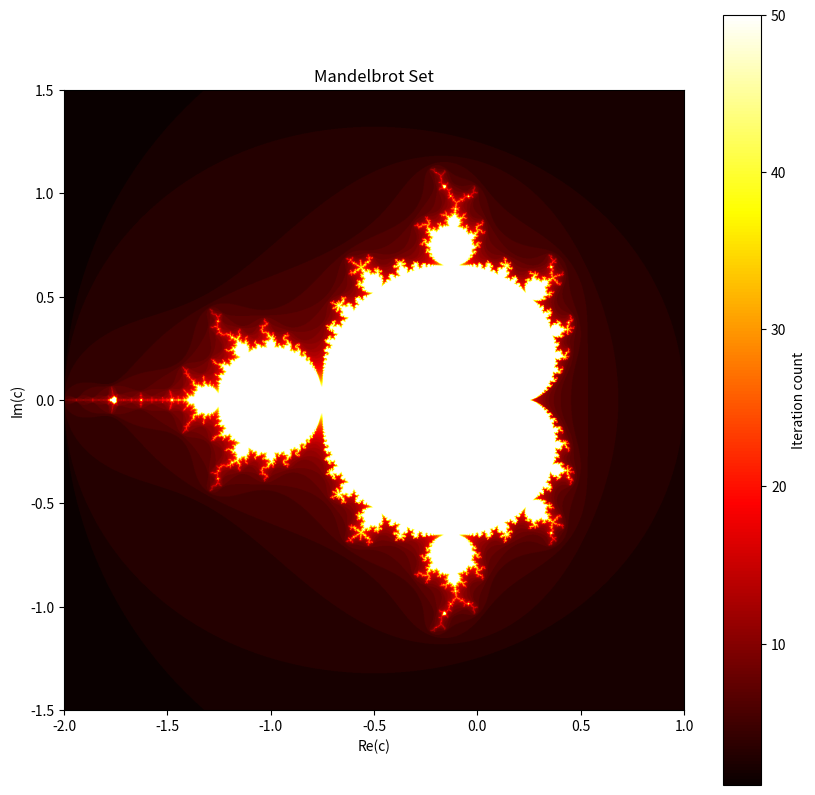

Generate this figure with matplotlib:
#!/usr/bin/env python3
# -*- coding: utf-8 -*-
"""
Created on Mon Jan 20 21:09:51 2025

[redacted]
"""

import numpy as np
import matplotlib.pyplot as plt
import time


def mandelbrot(c, max_iter):
    """
    Determine if a point c in the complex plane is in the Mandelbrot set.

    Parameters:
        c (complex): A complex number representing a point in the complex plane.
        max_iter (int): The maximum number of iterations to determine divergence.

    Returns:
        int: The number of iterations before divergence, or max_iter if the point does not diverge.
    """
    z = 0
    for i in range(max_iter):
        if abs(z) > 2:
            return i
        z = z * z + c
    return max_iter

def generate_mandelbrot(xmin, xmax, ymin, ymax, width, height, max_iter):
    """
    Generate the Mandelbrot set.

    Parameters:
        xmin, xmax, ymin, ymax (float): Bounds of the complex plane.
        width, height (int): Dimensions of the output image.
        max_iter (int): The maximum number of iterations.

    Returns:
        np.ndarray: A 2D array of iteration counts.
    """
    real = np.linspace(xmin, xmax, width)
    imag = np.linspace(ymin, ymax, height)
    mandelbrot_set = np.empty((height, width))

    for i, re in enumerate(real):
        # print('i=',i)
        for j, im in enumerate(imag):
            c = complex(re, im)
            mandelbrot_set[j, i] = mandelbrot(c, max_iter)

    return mandelbrot_set

def plot_mandelbrot(mandelbrot_set, xmin, xmax, ymin, ymax):
    """
    Plot the Mandelbrot set.

    Parameters:
        mandelbrot_set (np.ndarray): A 2D array of iteration counts.
        xmin, xmax, ymin, ymax (float): Bounds of the complex plane.
    """
    plt.figure(figsize=(10, 10))
    plt.imshow(mandelbrot_set, extent=[xmin, xmax, ymin, ymax], cmap="hot", origin="lower")
    plt.colorbar(label="Iteration count")
    plt.xlabel("Re(c)")
    plt.ylabel("Im(c)")
    plt.title("Mandelbrot Set")
    plt.show()

# Parameters
xmin, xmax, ymin, ymax = -2.0, 1.0, -1.5, 1.5
width, height = 1600, 1600
max_iter = 50

start_time = time.time()

# Generate and plot the Mandelbrot set
mandelbrot_set = generate_mandelbrot(xmin, xmax, ymin, ymax, width, height, max_iter)
end_time = time.time()
elapsed_time = end_time - start_time
print(f"Elapsed time: {elapsed_time} seconds")
plot_mandelbrot(mandelbrot_set, xmin, xmax, ymin, ymax)


